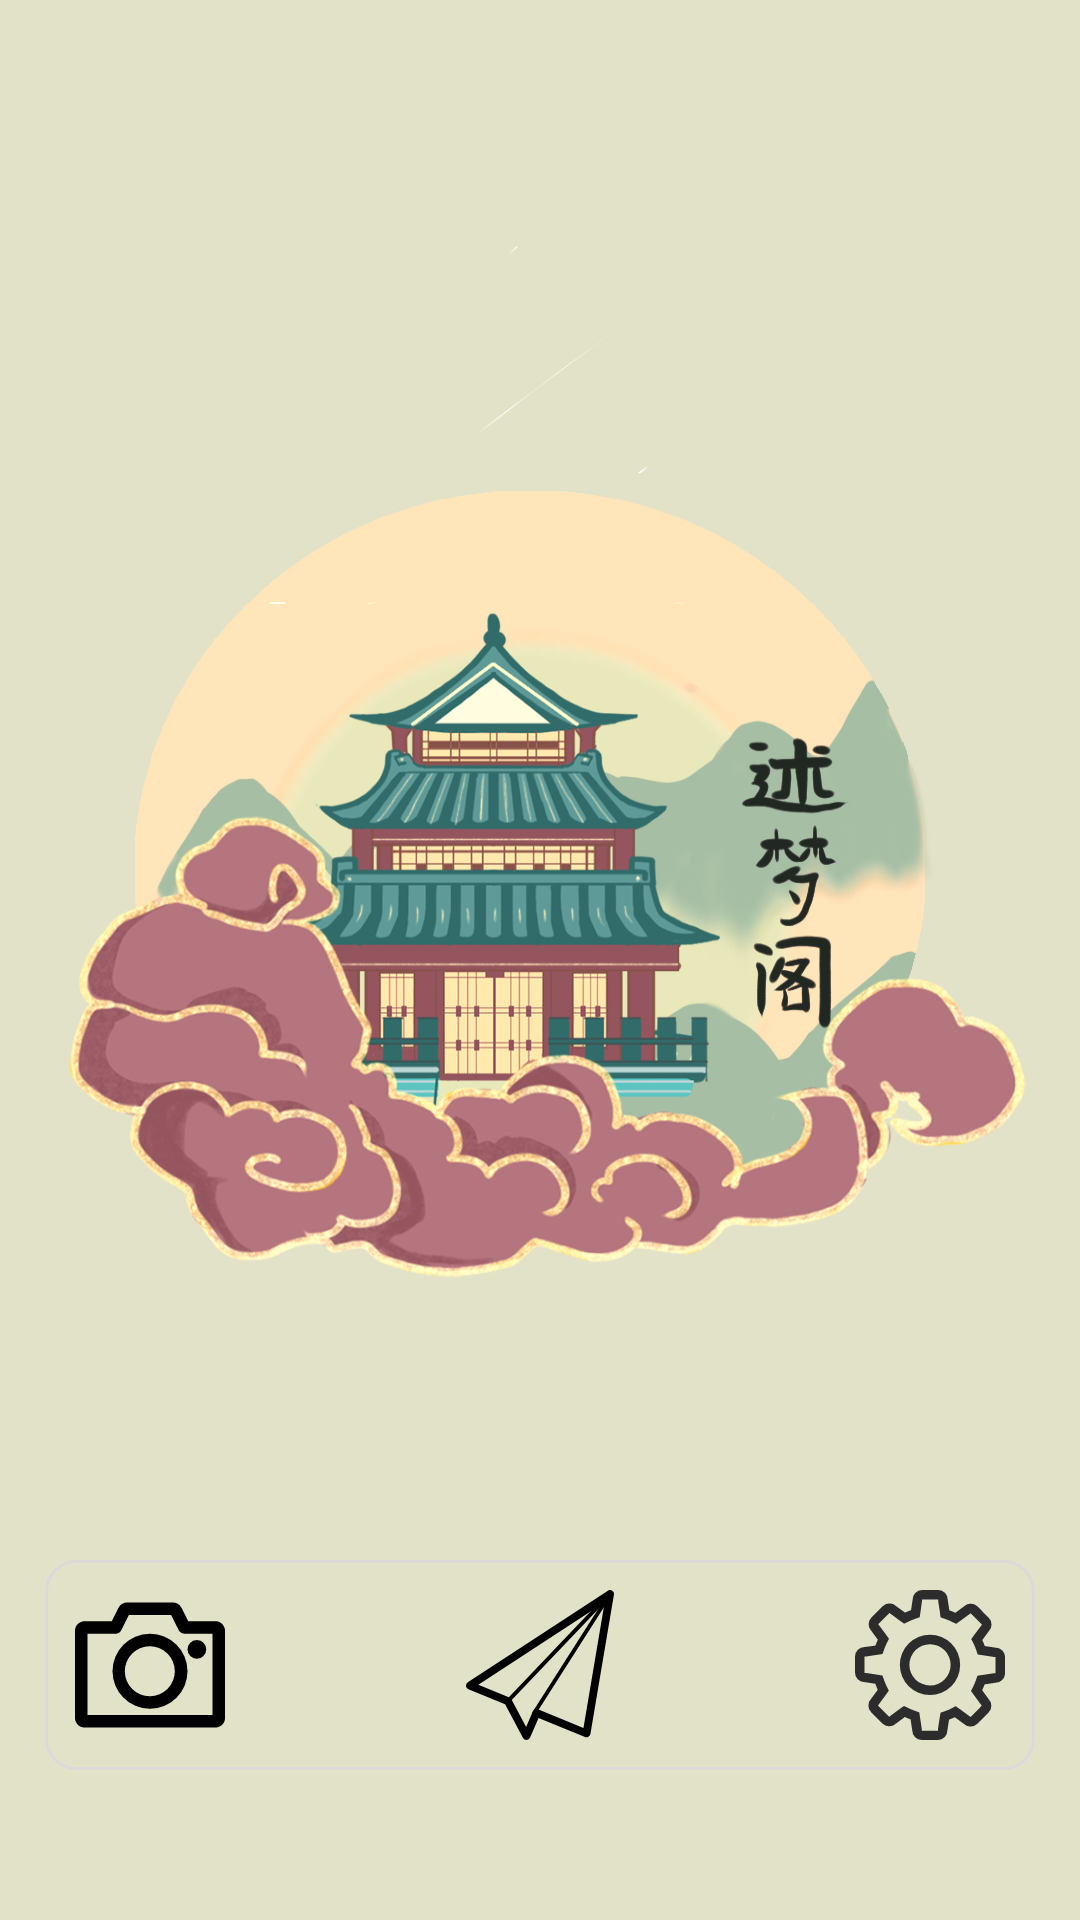

The Android layout XML behind this screen, and the referenced resources:
<!-- AndroidManifest.xml: application theme Theme.Box_full_of_surprise -->
<!-- res/layout/activity_main.xml -->
<?xml version="1.0" encoding="utf-8"?>
<androidx.constraintlayout.widget.ConstraintLayout xmlns:android="http://schemas.android.com/apk/res/android"
    xmlns:app="http://schemas.android.com/apk/res-auto"
    xmlns:tools="http://schemas.android.com/tools"
    android:layout_width="match_parent"
    android:layout_height="match_parent"
    tools:context=".MainActivity"
    android:id="@+id/mainActivity"
    android:background="@drawable/main">


    <LinearLayout
        android:layout_width="wrap_content"
        android:layout_height="70dp"
        android:layout_marginBottom="50dp"
        android:background="@drawable/linearlayout_background"
        android:orientation="horizontal"
        app:layout_constraintBottom_toBottomOf="parent"
        app:layout_constraintEnd_toEndOf="parent"
        app:layout_constraintStart_toStartOf="parent">

        <Button
            android:id="@+id/button_scan_code"
            style="?android:attr/buttonBarButtonStyle"
            android:layout_width="50dp"
            android:layout_height="50dp"
            android:layout_marginStart="10dp"
            android:layout_marginTop="10dp"
            android:layout_marginEnd="80dp"
            android:background="@drawable/ic_photo"
            android:onClick="To_Scan_QRCode"
            android:visibility="visible" />

        <Button
            android:id="@+id/button_create_blessing"
            style="?android:attr/buttonBarButtonStyle"
            android:layout_width="50dp"
            android:layout_height="50dp"
            android:layout_marginTop="10dp"
            android:background="@drawable/ic_paper_airplane"
            android:onClick="To_create_blessing" />

        <Button
            android:id="@+id/button_settings"
            style="?android:attr/buttonBarButtonStyle"
            android:layout_width="50dp"
            android:layout_height="50dp"
            android:layout_marginStart="80dp"
            android:layout_marginTop="10dp"
            android:layout_marginEnd="10dp"
            android:background="@drawable/ic_settings"
            android:onClick="To_settings" />

    </LinearLayout>

</androidx.constraintlayout.widget.ConstraintLayout>
<!-- resources referenced by this layout -->
<resources>
  <!-- drawable ic_paper_airplane (drawable) -->
  <vector android:height="100dp" android:viewportHeight="1024"
      android:viewportWidth="1024" android:width="100dp" xmlns:android="http://schemas.android.com/apk/res/android">
      <path android:fillColor="#FF000000" android:pathData="M419.92,1024a26.83,26.83 0,0 1,-23.72 -14.22l-122.34,-229.92L23.46,677.06a26.83,26.83 0,0 1,-4.29 -47.27L975.63,4.38a26.83,26.83 0,0 1,41.15 26.83L856.2,983.44a26.83,26.83 0,0 1,-36.59 20.34L502.07,873.6l-57.68,134.14a26.83,26.83 0,0 1,-23.55 16.1zM488.01,811.95a27.36,27.36 0,0 1,10.19 1.99l310.51,127.49 144.87,-858.49L91.01,646.8l212.16,87.08a26.83,26.83 0,0 1,13.52 12.23l100.66,189.08 45.98,-107.04a26.83,26.83 0,0 1,24.68 -16.2z"/>
      <path android:fillColor="#FF000000" android:pathData="M292.81,772.14a13.31,13.31 0,0 1,-9.23 -3.7,13.47 13.47,0 0,1 -0.48,-18.99l697.53,-731.81a13.41,13.41 0,0 1,19.42 18.46l-697.53,731.87a13.31,13.31 0,0 1,-9.71 4.19z"/>
      <path android:fillColor="#FF000000" android:pathData="M472.56,853.16a13.41,13.41 0,0 1,-11.32 -20.6l517.78,-812.89a13.41,13.41 0,0 1,22.64 14.38l-517.78,812.89A13.47,13.47 0,0 1,472.56 853.16z"/>
  </vector>
  <!-- drawable ic_photo (drawable) -->
  <vector android:height="100dp" android:viewportHeight="1024"
      android:viewportWidth="1024" android:width="100dp"
      xmlns:android="http://schemas.android.com/apk/res/android">
      <path android:fillColor="#FF000000"
          android:pathData="M669.48,85.33c20.05,0 38.83,9.39 53.21,28.5l4.05,6.87L773.03,213.33L960,213.33c29.14,0 54.19,19.58 62.12,50.09l1.37,6.27L1024,277.33v597.33c0,31.06 -22.27,57.47 -56.32,63.49L960,938.67h-896c-31.06,0 -57.47,-22.27 -63.49,-56.32L0,874.67v-597.33c0,-31.06 22.27,-57.47 56.32,-63.49L64,213.33h186.88l46.38,-92.59c7.98,-15.96 22.19,-27.73 41.73,-33.11l7.59,-1.71L354.52,85.33zM367.79,170.45L315.43,275.07A42.67,42.67 0,0 1,277.33 298.67L85.33,298.5 85.16,853.33 938.67,853.46 938.79,298.67L746.67,298.67a42.67,42.67 0,0 1,-35.5 -18.99l-2.65,-4.61L656.47,170.67 367.79,170.45zM512,298.67a256,256 0,1 1,0 512,256 256,0 0,1 0,-512zM512,384a170.67,170.67 0,1 0,0 341.33,170.67 170.67,0 0,0 0,-341.33zM832,341.33a64,64 0,1 1,0 128,64 64,0 0,1 0,-128z"/>
  </vector>
  <!-- drawable ic_settings: vector/xml drawable (drawable, 2676 chars, omitted) -->
  <!-- drawable linearlayout_background (drawable) -->
  <?xml version="1.0" encoding="utf-8"?>
  <shape xmlns:android="http://schemas.android.com/apk/res/android">
      <corners
          android:bottomLeftRadius="10dp"
          android:bottomRightRadius="10dp"
          android:topLeftRadius="10dp"
          android:topRightRadius="10dp" />
  
      
      
      
      <stroke android:width="1dp" android:color="#DBD9D9"/>
  </shape>
  <!-- drawable main: jpg bitmap (drawable, 402148 bytes) -->
  <style name="Theme.Box_full_of_surprise" parent="Theme.MaterialComponents.DayNight.NoActionBar.Bridge">
          
          <item name="colorPrimary">@color/purple_500</item>
          <item name="colorPrimaryVariant">@color/purple_700</item>
          <item name="colorOnPrimary">@color/white</item>
          
          <item name="colorSecondary">@color/teal_200</item>
          <item name="colorSecondaryVariant">@color/teal_700</item>
          <item name="colorOnSecondary">@color/black</item>
          
          <item name="android:statusBarColor" tools:targetApi="l">?attr/colorPrimaryVariant</item>
          
      </style>
  <color name="purple_500">#FF6200EE</color>
  <color name="purple_700">#FF3700B3</color>
  <color name="white">#FFFFFFFF</color>
  <color name="teal_200">#FF03DAC5</color>
  <color name="teal_700">#FF018786</color>
  <color name="black">#FF000000</color>
</resources>
